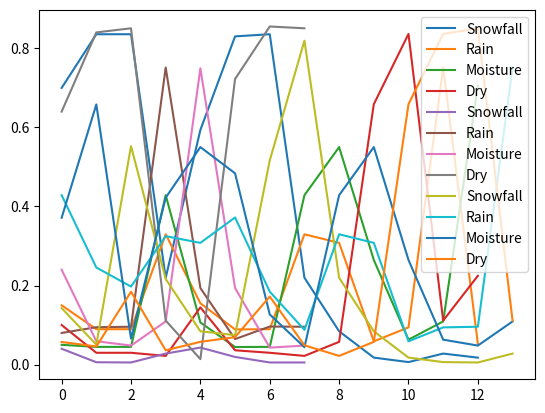

The script that saved this image:
import matplotlib.pyplot as plt


STATES = ('Snowfall', 'Rain', 'Moisture', 'Dry')

TRANS = {
    'Snowfall': {
        'Snowfall': 0.40, 'Rain': 0.20, 'Moisture': 0.30, 'Dry': 0.10
    },
    'Rain': {
        'Rain': 0.15, 'Snowfall': 0.10, 'Moisture': 0.67, 'Dry': 0.08
    },
    'Moisture': {
        'Moisture': 0.25, 'Rain': 0.25, 'Snowfall': 0.15, 'Dry': 0.35
    },
    'Dry': {
        'Dry': 0.50, 'Rain': 0.45, 'Moisture': 0.0, 'Snowfall': 0.05
    }
}

EMIS = {
    'Snowfall': {'W': 0.70, 'U': 0.25, 'S': 0.05},
    'Rain':     {'W': 0.15, 'U': 0.75, 'S': 0.10},
    'Moisture': {'W': 0.05, 'U': 0.65, 'S': 0.30},
    'Dry':      {'W': 0.10, 'U': 0.10, 'S': 0.80}
}


def scale_alpha(row):
    probsum = sum([x[1] for x in row])
    return [(r[0], r[1]/probsum, r[2]) for r in row]


def get_max_p(s, observed, prevs):
    probs = []
    for prev in prevs:
        p = prev[1] * TRANS[prev[0]][s] * EMIS[s][observed]
        probs.append((s, p, prev[0]))

    return max(probs, key=lambda x: x[1])


def viterbi(observs, states):
    # matrix = len(observs)*len(states)
    # columns = Snowfall Rain Moisture Dry
    matrix = []

    # initialize
    initials = []
    for s in states:
        p = 0.25 * EMIS[s][observs[0]]
        # append probability and prev
        initials.append((s, p, None))

    matrix.append(scale_alpha(initials))
    for t in range(1, len(observs)):
        row = []
        for s in states:
            row.append(get_max_p(s, observs[t], matrix[t-1]))

        matrix.append(scale_alpha(row))

    return matrix


observations = (
    ('W', 'W', 'W', 'U', 'W', 'W', 'W', 'U', 'U', 'S', 'S', 'U', 'S'),
    ('S', 'S', 'S', 'U', 'U', 'S', 'S', 'S'),
    ('U', 'U', 'W', 'U', 'U', 'U', 'W', 'W', 'U', 'U', 'S', 'S', 'S', 'U')
)

for obs in observations:
    m = viterbi(obs, STATES)
    print('Most probable path: ', end='')
    last = sorted(m[-1], key=lambda x: x[1], reverse=True)[0]
    predictions = []
    i = len(m) - 1
    while True:
        predictions.append(last[0])
        if last[2] is None:
            break

        for p in m[i-1]:
            if p[0] == last[2]:
                last = p
                break
        i -= 1
    print(list(reversed(predictions)))

    # plot graphs
    for i, s in enumerate(STATES):
        plt.plot(list(range(len(obs))),
                 [a[i][1] for a in m],
                 label=s)
    plt.legend()
    plt.show()
